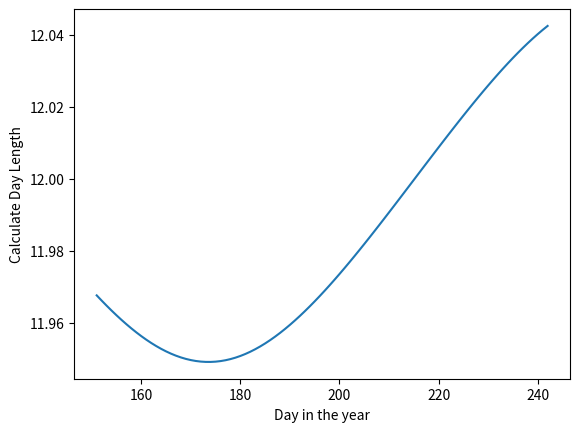

The script that saved this image:
import matplotlib.pyplot as plt
import math

#declination angle: Angle of the Solary array from the ground
def calculate_declination_angle(n):
    return 23.45 * math.sin(((360 / 365) * (284 + n)) * (180/math.pi))

#Solar Hour Angle: distance between the sun at the solar noon and the local solar time
def calculate_solar_hour_angle(LST):
    return (LST - 12) * 15 

#Solar Altitude Angle: angular posiiton of the sun above the horizon
def calculate_solar_altitude_angle(delta, lat, h):
    return (180/math.pi) * math.asin(math.sin(delta*(math.pi/180)) * math.sin(lat*(math.pi/180)) + 
                     math.cos(lat*(math.pi/180)) * math.cos(delta*(math.pi/180)) * math.cos(h*(math.pi/180)))

#Solar Azimuth Angle: Angle between projection axis and due North. Measured on a horizontal plane
def calculate_solar_azimuth_angle(delta, h, alpha):
    return (180/math.pi) * math.asin((math.cos(delta * (math.pi / 180)) * math.sin(h * (math.pi / 180)))/(math.cos(alpha * (math.pi / 180))));

#Time Duration of Day: Length of the sunlight hours
def calculate_time_duration_of_day(lat, delta):
    return 0.1333333333 * (180/math.pi) * math.acos(-1.0 * math.tan(lat*(math.pi/180)) * math.tan(delta*(math.pi/180)))

def calculate_sunrise_hour(l):
    sunrise_hour = 12 - (l/2)
    return float_to_time(sunrise_hour)


def calculate_sunset_hour(l):
    sunrise_hour = 12 + (l/2)
    return float_to_time(sunrise_hour)

#Time conversion
def float_to_time(time_float):

    hours = int(time_float)  

    minutes = int((time_float - hours) * 60) 

    seconds = int(((time_float - hours) * 60 - minutes) * 60)

    return f"{hours:02}:{minutes:02}:{seconds:02}"

lat = -0.88035
day = []
time_duration = []


#Day vs Day Length Graph
for i in range (151,243):
    dec_angle = calculate_declination_angle(i)
    day.append(i)
    time_duration.append(calculate_time_duration_of_day(lat, dec_angle))
    
plt.plot(day,time_duration)

plt.xlabel('Day in the year')
plt.ylabel('Calculate Day Length')


